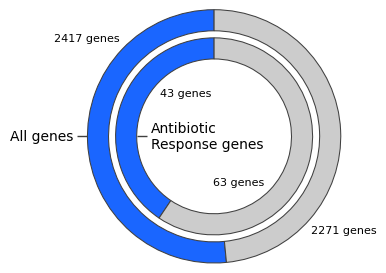

Here is the Python script that generated this plot: (Note: this script raises an exception after producing the figure.)
import matplotlib.pyplot as plt
import numpy as np


def rotate(px, py, theta):
    return np.array(
        [
            px * np.cos(theta) - py * np.sin(theta),
            px * np.sin(theta) + py * np.cos(theta),
        ]
    )


def main():
    HIGHLIGHT_BLUE = "#1a66ffff"
    STROKE_GRAY = "#404040ff"
    BG_GRAY = "#ccccccff"

    gen = 2271
    sub = 2417
    antigen = 63
    antisub = 43

    fig, ax = plt.subplots()

    outer_rad = 1.8
    ring_width = 0.3
    margin = 0.1

    ax.pie(
        [sub, gen],
        radius=outer_rad,
        colors=[HIGHLIGHT_BLUE, BG_GRAY],
        wedgeprops=dict(width=ring_width, edgecolor=STROKE_GRAY, linewidth=0.75),
        startangle=90,
        frame=False,
    )
    ax.pie(
        [antisub, antigen],
        radius=outer_rad - ring_width - margin,
        colors=[HIGHLIGHT_BLUE, BG_GRAY],
        wedgeprops=dict(width=ring_width, edgecolor=STROKE_GRAY, linewidth=0.75),
        startangle=90,
        frame=False,
    )

    ax.text(
        -outer_rad - 2 * margin,
        0,
        "All genes",
        fontdict={"fontsize": 10, "family": "Arial"},
        horizontalalignment="right",
        verticalalignment="center",
    )
    ax.text(
        -outer_rad + 2 * ring_width + 3 * margin,
        0,
        "Antibiotic\nResponse genes",
        fontdict={"fontsize": 10, "family": "Arial"},
        horizontalalignment="left",
        verticalalignment="center",
    )
    ax.hlines(0, -outer_rad, -outer_rad - 1.5 * margin, color=STROKE_GRAY, linewidth=1)
    ax.hlines(
        0,
        -outer_rad + 2 * ring_width + margin,
        -outer_rad + 2 * ring_width + 2.5 * margin,
        color=STROKE_GRAY,
        linewidth=1,
    )

    ax.text(
        *rotate(outer_rad + margin, 0, 3 * np.pi / 4),
        f"{sub} genes",
        fontdict={"fontsize": 8, "family": "Arial"},
        horizontalalignment="right",
    )
    ax.text(
        *rotate(outer_rad + 1.5 * margin, 0, -np.pi / 4),
        f"{gen} genes",
        fontdict={"fontsize": 8, "family": "Arial"},
        horizontalalignment="left",
    )
    ax.text(
        *rotate(outer_rad - 2 * ring_width - 2.5 * margin, 0, 0.8 * np.pi),
        f"{antisub} genes",
        fontdict={"fontsize": 8, "family": "Arial"},
        horizontalalignment="left",
    )
    ax.text(
        *rotate(outer_rad - 2 * ring_width - 2 * margin, 0, -0.25 * np.pi),
        f"{antigen} genes",
        fontdict={"fontsize": 8, "family": "Arial"},
        horizontalalignment="right",
    )

    ax.set_xlim(-outer_rad - 3 * margin, outer_rad)

    fig.tight_layout()
    fig.set_size_inches(3.480, 2.334)
    fig.savefig("out/figure_1/fig1b.svg")


if __name__ == "__main__":
    main()
